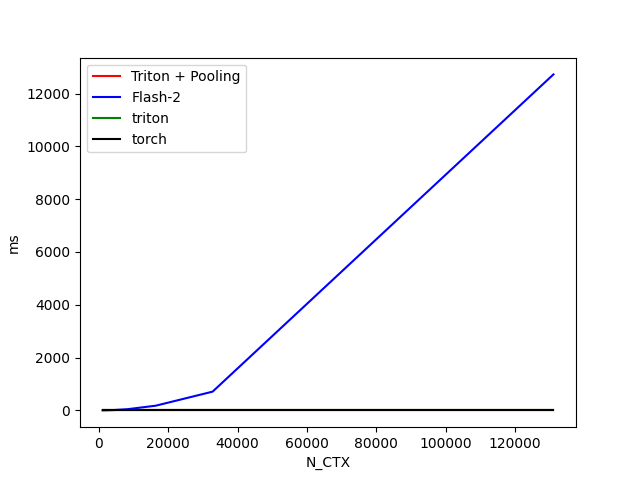

The table this chart was drawn from, first rows:
N_CTX, Triton + Pooling, Flash-2, triton, torch
1024, 0.000000, 0.8701, 0.000000, 0.000000
4096, 0.000000, 11.77, 0.000000, 0.000000
8192, 0.000000, 45.09, 0.000000, 0.000000
16384, 0.000000, 178.9, 0.000000, 0.000000
32768, 0.000000, 710.3, 0.000000, 0.000000
131072, 0.000000, 12727, 0.000000, 0.000000
